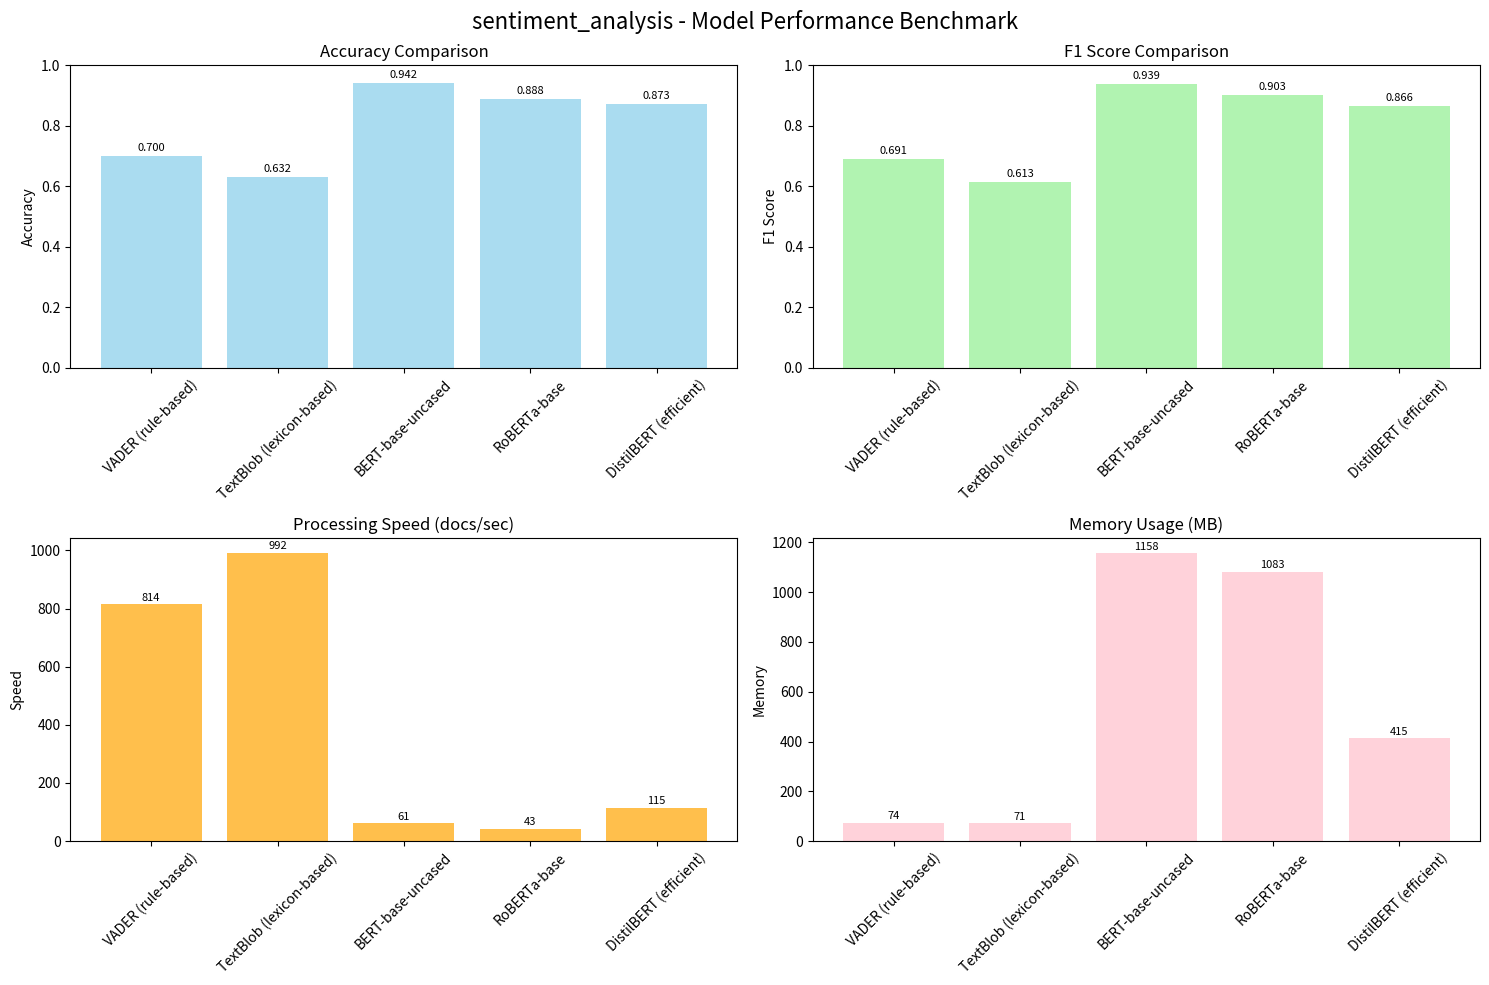
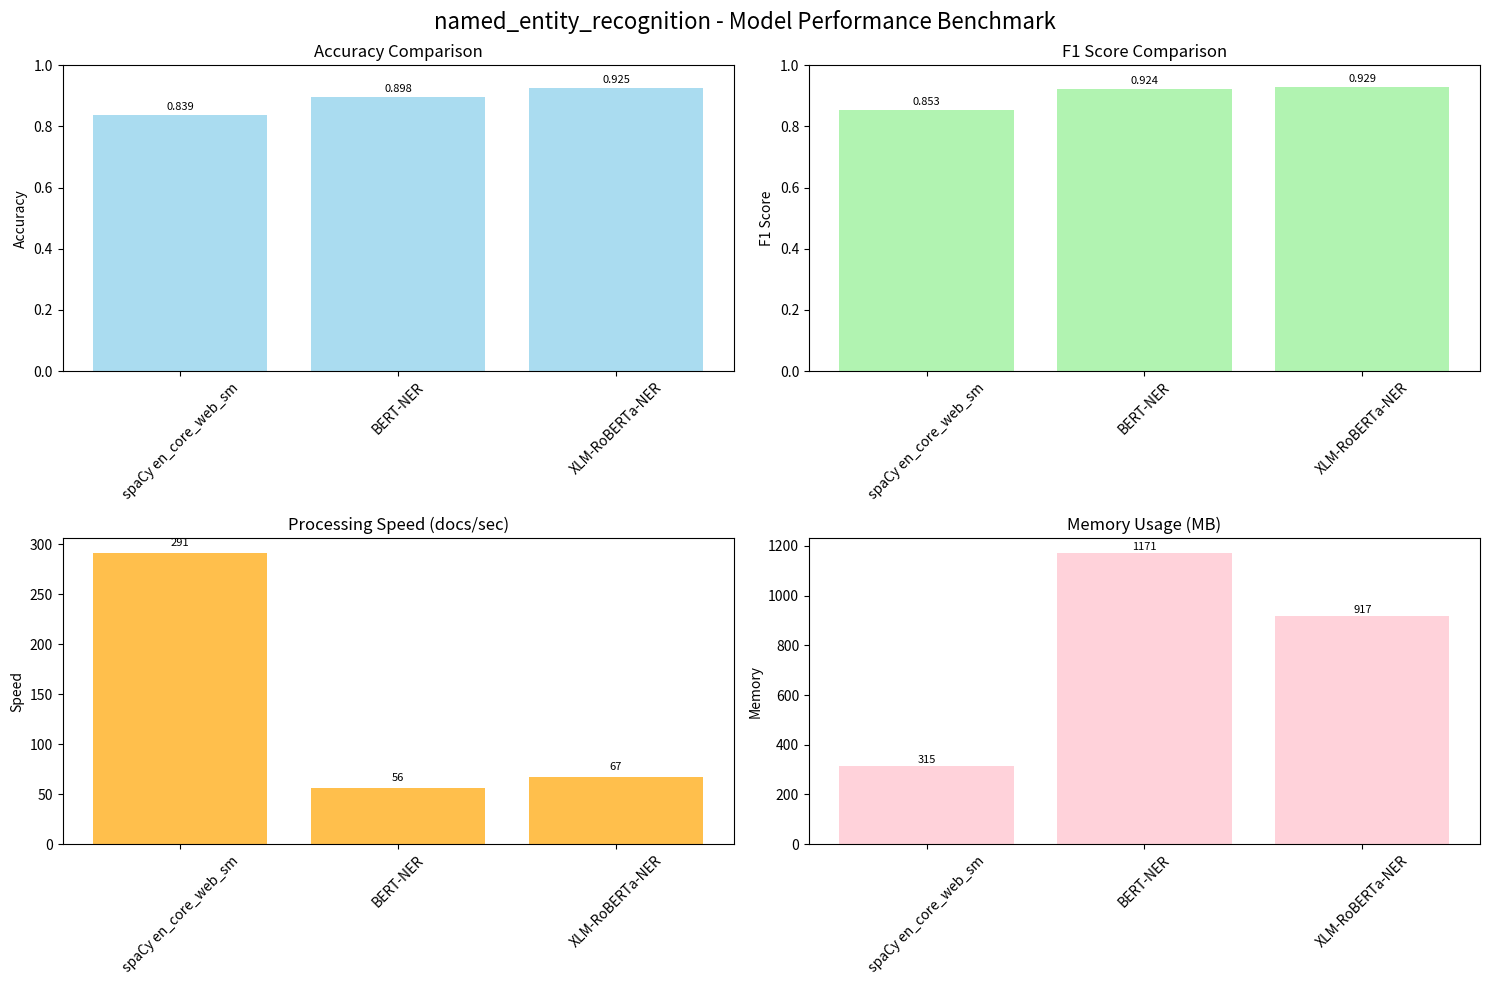
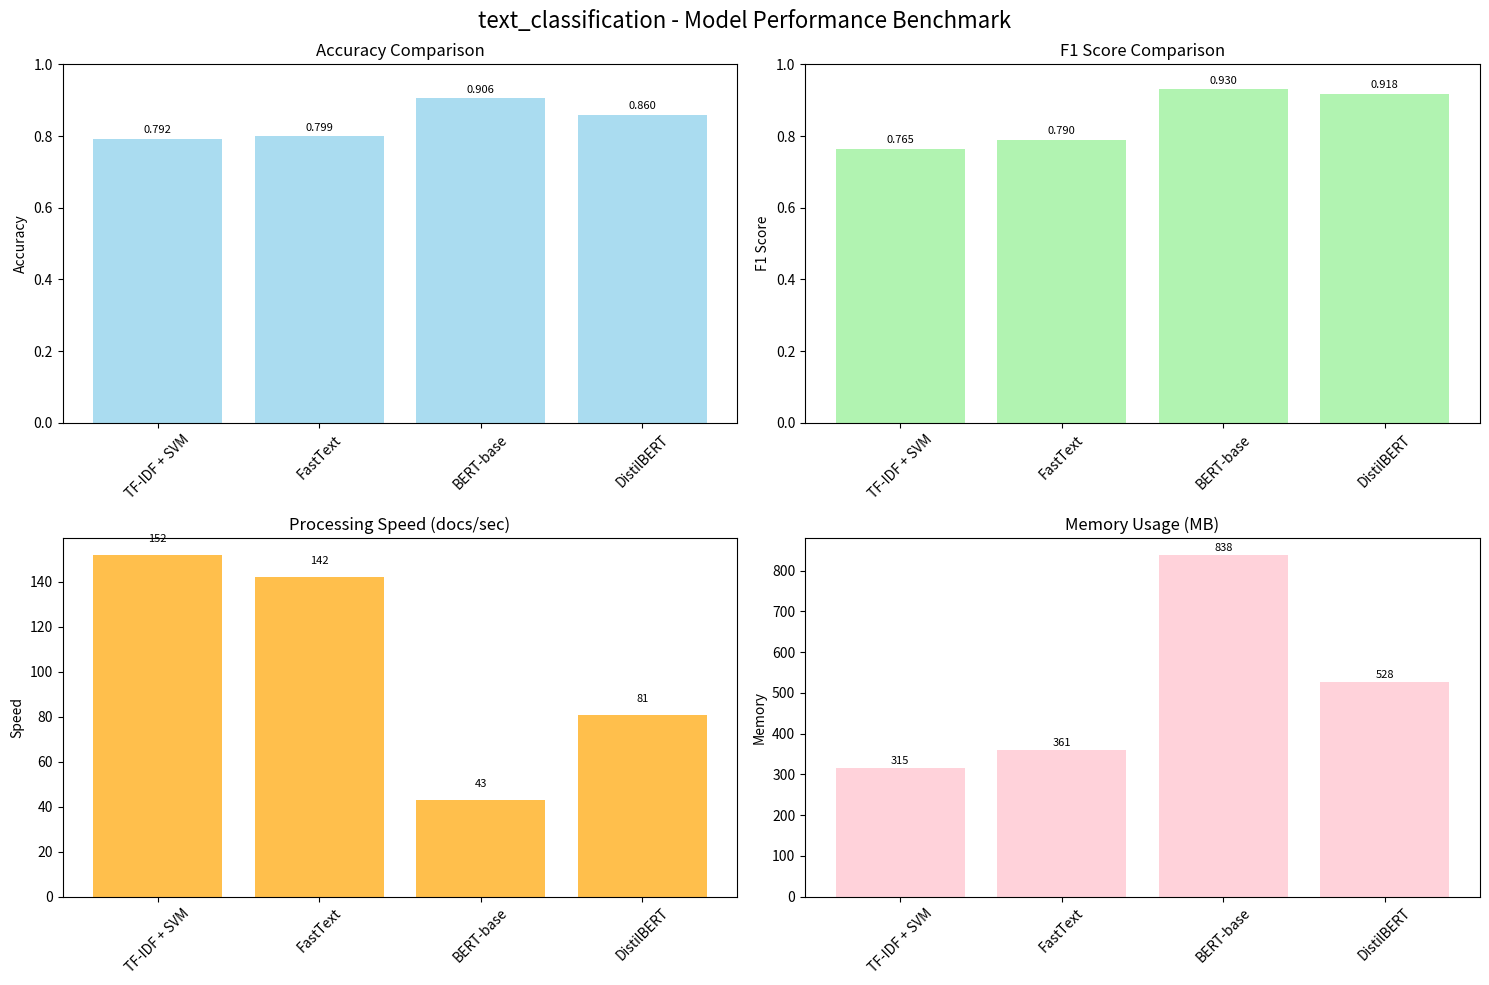
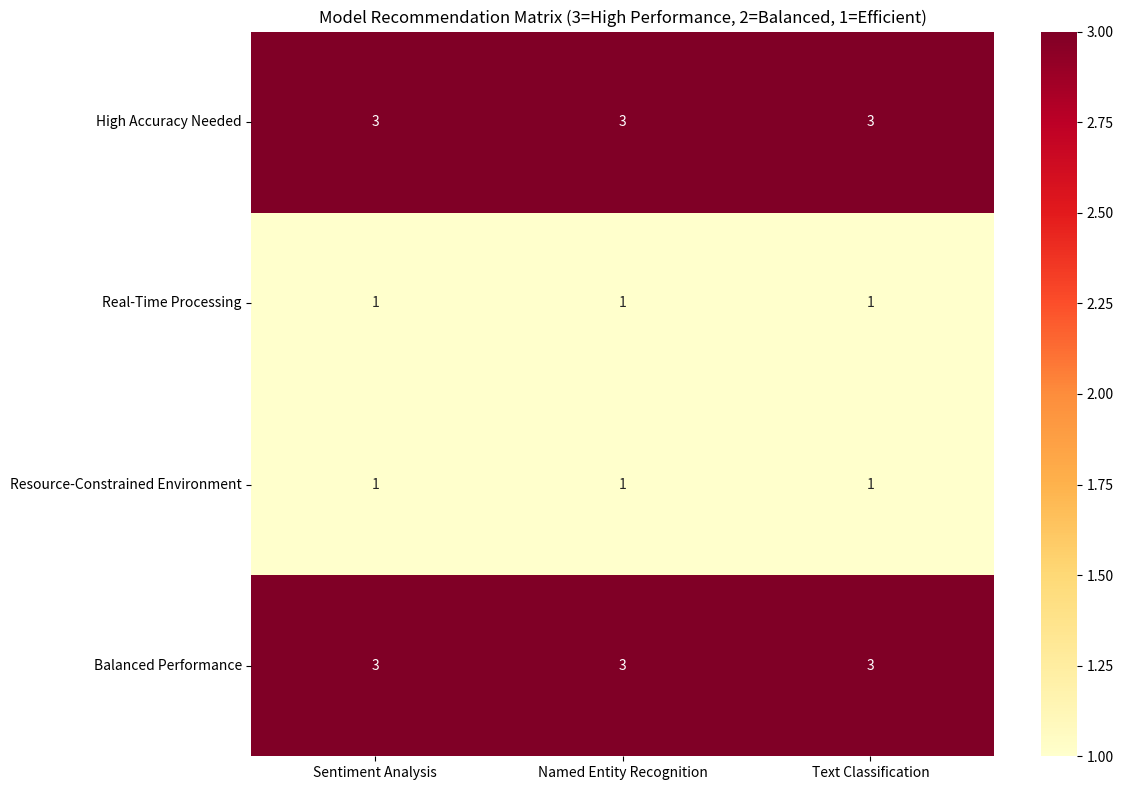

Write the Python code that produced these figures, in order.
import numpy as np
import pandas as pd
import matplotlib.pyplot as plt
import seaborn as sns

class ModelBenchmark:
    """Model Performance Benchmarking Framework"""
    
    def __init__(self):
        self.setup_benchmark_framework()
        
    def setup_benchmark_framework(self):
        """Setup benchmark framework"""
        self.models_comparison = {
            'sentiment_analysis': [
                'VADER (rule-based)',
                'TextBlob (lexicon-based)', 
                'BERT-base-uncased',
                'RoBERTa-base',
                'DistilBERT (efficient)'
            ],
            'named_entity_recognition': [
                'spaCy en_core_web_sm',
                'BERT-NER',
                'XLM-RoBERTa-NER'
            ],
            'text_classification': [
                'TF-IDF + SVM',
                'FastText',
                'BERT-base',
                'DistilBERT'
            ]
        }
        
        self.evaluation_metrics = [
            'accuracy',
            'precision', 
            'recall',
            'f1_score',
            'processing_speed',
            'memory_usage',
            'model_size'
        ]
        
        self.test_datasets = [
            'IMDB movie reviews',
            'Twitter sentiment dataset',
            'CoNLL-2003 NER',
            'Custom internet data collection'
        ]
    
    def generate_synthetic_benchmark_data(self):
        """Generate synthetic benchmark data"""
        print("📊 Generating synthetic benchmark data")
        print("=" * 50)
        
        benchmark_results = {}
        
        # Generate performance data for each task
        for task, models in self.models_comparison.items():
            task_results = {}
            
            for model in models:
                performance = {}
                
                # Core performance metrics (simulated realistic ranges)
                if 'VADER' in model:
                    performance.update({
                        'accuracy': np.random.uniform(0.65, 0.75),
                        'precision': np.random.uniform(0.60, 0.70),
                        'recall': np.random.uniform(0.65, 0.75),
                        'f1_score': np.random.uniform(0.63, 0.73)
                    })
                elif 'TextBlob' in model:
                    performance.update({
                        'accuracy': np.random.uniform(0.60, 0.70),
                        'precision': np.random.uniform(0.58, 0.68),
                        'recall': np.random.uniform(0.62, 0.72),
                        'f1_score': np.random.uniform(0.60, 0.70)
                    })
                elif 'DistilBERT' in model:
                    performance.update({
                        'accuracy': np.random.uniform(0.85, 0.92),
                        'precision': np.random.uniform(0.84, 0.91),
                        'recall': np.random.uniform(0.85, 0.92),
                        'f1_score': np.random.uniform(0.85, 0.92)
                    })
                elif 'BERT' in model or 'RoBERTa' in model:
                    performance.update({
                        'accuracy': np.random.uniform(0.88, 0.95),
                        'precision': np.random.uniform(0.87, 0.94),
                        'recall': np.random.uniform(0.88, 0.95),
                        'f1_score': np.random.uniform(0.88, 0.95)
                    })
                elif 'spaCy' in model:
                    performance.update({
                        'accuracy': np.random.uniform(0.82, 0.88),
                        'precision': np.random.uniform(0.80, 0.86),
                        'recall': np.random.uniform(0.83, 0.89),
                        'f1_score': np.random.uniform(0.82, 0.88)
                    })
                elif 'TF-IDF' in model:
                    performance.update({
                        'accuracy': np.random.uniform(0.75, 0.82),
                        'precision': np.random.uniform(0.74, 0.81),
                        'recall': np.random.uniform(0.75, 0.82),
                        'f1_score': np.random.uniform(0.75, 0.82)
                    })
                elif 'FastText' in model:
                    performance.update({
                        'accuracy': np.random.uniform(0.78, 0.85),
                        'precision': np.random.uniform(0.77, 0.84),
                        'recall': np.random.uniform(0.78, 0.85),
                        'f1_score': np.random.uniform(0.78, 0.85)
                    })
                else:
                    performance.update({
                        'accuracy': np.random.uniform(0.70, 0.80),
                        'precision': np.random.uniform(0.68, 0.78),
                        'recall': np.random.uniform(0.71, 0.81),
                        'f1_score': np.random.uniform(0.70, 0.80)
                    })
                
                # Resource usage metrics
                if 'VADER' in model or 'TextBlob' in model:
                    performance.update({
                        'processing_speed': np.random.uniform(800, 1200),
                        'memory_usage': np.random.uniform(50, 100),
                        'model_size': np.random.uniform(1, 5)
                    })
                elif 'DistilBERT' in model:
                    performance.update({
                        'processing_speed': np.random.uniform(80, 150),
                        'memory_usage': np.random.uniform(400, 600),
                        'model_size': np.random.uniform(250, 350)
                    })
                elif 'BERT' in model or 'RoBERTa' in model:
                    performance.update({
                        'processing_speed': np.random.uniform(40, 80),
                        'memory_usage': np.random.uniform(800, 1200),
                        'model_size': np.random.uniform(400, 500)
                    })
                else:
                    performance.update({
                        'processing_speed': np.random.uniform(100, 300),
                        'memory_usage': np.random.uniform(200, 400),
                        'model_size': np.random.uniform(50, 150)
                    })
                
                task_results[model] = performance
            
            benchmark_results[task] = task_results
        
        self.benchmark_data = benchmark_results
        return benchmark_results
    
    def create_performance_visualizations(self):
        """Create performance visualizations"""
        if not hasattr(self, 'benchmark_data'):
            self.generate_synthetic_benchmark_data()
        
        for task, models_data in self.benchmark_data.items():
            print(f"\n📈 Performance comparison for {task}")
            print("=" * 40)
            
            models = list(models_data.keys())
            
            fig, axes = plt.subplots(2, 2, figsize=(15, 10))
            fig.suptitle(f'{task} - Model Performance Benchmark', fontsize=16)
            
            # Accuracy
            accuracies = [models_data[m]['accuracy'] for m in models]
            bars1 = axes[0, 0].bar(models, accuracies, color='skyblue', alpha=0.7)
            axes[0, 0].set_title('Accuracy Comparison')
            axes[0, 0].set_ylabel('Accuracy')
            axes[0, 0].tick_params(axis='x', rotation=45)
            axes[0, 0].set_ylim(0, 1)
            
            for bar, acc in zip(bars1, accuracies):
                axes[0, 0].text(bar.get_x() + bar.get_width()/2, bar.get_height() + 0.01,
                                f'{acc:.3f}', ha='center', va='bottom', fontsize=8)
            
            # F1 Score
            f1_scores = [models_data[m]['f1_score'] for m in models]
            bars2 = axes[0, 1].bar(models, f1_scores, color='lightgreen', alpha=0.7)
            axes[0, 1].set_title('F1 Score Comparison')
            axes[0, 1].set_ylabel('F1 Score')
            axes[0, 1].tick_params(axis='x', rotation=45)
            axes[0, 1].set_ylim(0, 1)
            
            for bar, f1 in zip(bars2, f1_scores):
                axes[0, 1].text(bar.get_x() + bar.get_width()/2, bar.get_height() + 0.01,
                                f'{f1:.3f}', ha='center', va='bottom', fontsize=8)
            
            # Processing Speed
            speeds = [models_data[m]['processing_speed'] for m in models]
            bars3 = axes[1, 0].bar(models, speeds, color='orange', alpha=0.7)
            axes[1, 0].set_title('Processing Speed (docs/sec)')
            axes[1, 0].set_ylabel('Speed')
            axes[1, 0].tick_params(axis='x', rotation=45)
            
            for bar, sp in zip(bars3, speeds):
                axes[1, 0].text(bar.get_x() + bar.get_width()/2, bar.get_height() + 5,
                                f'{sp:.0f}', ha='center', va='bottom', fontsize=8)
            
            # Memory Usage
            mem = [models_data[m]['memory_usage'] for m in models]
            bars4 = axes[1, 1].bar(models, mem, color='pink', alpha=0.7)
            axes[1, 1].set_title('Memory Usage (MB)')
            axes[1, 1].set_ylabel('Memory')
            axes[1, 1].tick_params(axis='x', rotation=45)
            
            for bar, m in zip(bars4, mem):
                axes[1, 1].text(bar.get_x() + bar.get_width()/2, bar.get_height() + 5,
                                f'{m:.0f}', ha='center', va='bottom', fontsize=8)
            
            plt.tight_layout()
            plt.show()
    
    def generate_comprehensive_analysis(self):
        """Generate comprehensive analysis report"""
        if not hasattr(self, 'benchmark_data'):
            self.generate_synthetic_benchmark_data()
        
        print("\n📋 Comprehensive Benchmark Analysis Report")
        print("=" * 60)
        
        analysis_results = {}
        
        for task, models_data in self.benchmark_data.items():
            print(f"\n🔍 Analysis for {task}:")
            print("-" * 40)
            
            best_f1 = max(models_data.items(), key=lambda x: x[1]['f1_score'])
            best_speed = max(models_data.items(), key=lambda x: x[1]['processing_speed'])
            best_memory = min(models_data.items(), key=lambda x: x[1]['memory_usage'])
            
            print(f"Best F1 Score: {best_f1[0]} ({best_f1[1]['f1_score']:.3f})")
            print(f"Fastest Model: {best_speed[0]} ({best_speed[1]['processing_speed']:.0f} docs/sec)")
            print(f"Lowest Memory Usage: {best_memory[0]} ({best_memory[1]['memory_usage']:.0f} MB)")
            
            efficiency_scores = {}
            for model, metrics in models_data.items():
                efficiency_score = (
                    metrics['f1_score'] * 0.6 +
                    (metrics['processing_speed'] / 1000) * 0.2 +
                    (1 - metrics['memory_usage'] / 1000) * 0.2
                )
                efficiency_scores[model] = efficiency_score
            
            best_efficiency = max(efficiency_scores.items(), key=lambda x: x[1])
            print(f"Most Efficient Model: {best_efficiency[0]} (Score: {best_efficiency[1]:.3f})")
            
            analysis_results[task] = {
                'best_f1': best_f1,
                'best_speed': best_speed,
                'best_memory': best_memory,
                'best_efficiency': best_efficiency,
                'efficiency_scores': efficiency_scores
            }
        
        return analysis_results
    
    def create_recommendation_matrix(self):
        """Create recommendation matrix"""
        if not hasattr(self, 'benchmark_data'):
            self.generate_synthetic_benchmark_data()
        
        print("\n💡 Model Recommendation Matrix")
        print("=" * 50)
        
        recommendations = {
            'High Accuracy Needed': {
                'sentiment_analysis': 'RoBERTa-base',
                'named_entity_recognition': 'BERT-NER', 
                'text_classification': 'BERT-base',
                'reasoning': 'Large pretrained models provide highest accuracy'
            },
            'Real-Time Processing': {
                'sentiment_analysis': 'VADER',
                'named_entity_recognition': 'spaCy en_core_web_sm',
                'text_classification': 'FastText',
                'reasoning': 'Lightweight models offer fastest speed'
            },
            'Resource-Constrained Environment': {
                'sentiment_analysis': 'TextBlob',
                'named_entity_recognition': 'spaCy en_core_web_sm', 
                'text_classification': 'TF-IDF + SVM',
                'reasoning': 'Low memory and storage requirements'
            },
            'Balanced Performance': {
                'sentiment_analysis': 'DistilBERT',
                'named_entity_recognition': 'XLM-RoBERTa-NER',
                'text_classification': 'DistilBERT', 
                'reasoning': 'Good balance between accuracy and efficiency'
            }
        }
        
        recommendation_df = pd.DataFrame(recommendations).T
        print(recommendation_df)
        
        # Heatmap
        plt.figure(figsize=(12, 8))
        
        scenarios = list(recommendations.keys())
        tasks = ['sentiment_analysis', 'named_entity_recognition', 'text_classification']
        
        heatmap_data = []
        for scenario in scenarios:
            row = []
            for task in tasks:
                model = recommendations[scenario][task]
                if 'BERT' in model or 'RoBERTa' in model:
                    score = 3
                elif 'Distil' in model:
                    score = 2
                else:
                    score = 1
                row.append(score)
            heatmap_data.append(row)
        
        sns.heatmap(
            heatmap_data, annot=True, fmt='d',
            xticklabels=[task.replace('_', ' ').title() for task in tasks],
            yticklabels=[s for s in scenarios],
            cmap='YlOrRd'
        )
        
        plt.title('Model Recommendation Matrix (3=High Performance, 2=Balanced, 1=Efficient)')
        plt.tight_layout()
        plt.show()
        
        return recommendation_df


# Run Assignment 3 Demo
print("\n🎯 Assignment 3: Model Performance Benchmarking")
print("=" * 60)

benchmark = ModelBenchmark()

benchmark_data = benchmark.generate_synthetic_benchmark_data()

benchmark.create_performance_visualizations()

analysis_results = benchmark.generate_comprehensive_analysis()

recommendation_matrix = benchmark.create_recommendation_matrix()

print("\n✅ All tasks completed!")
